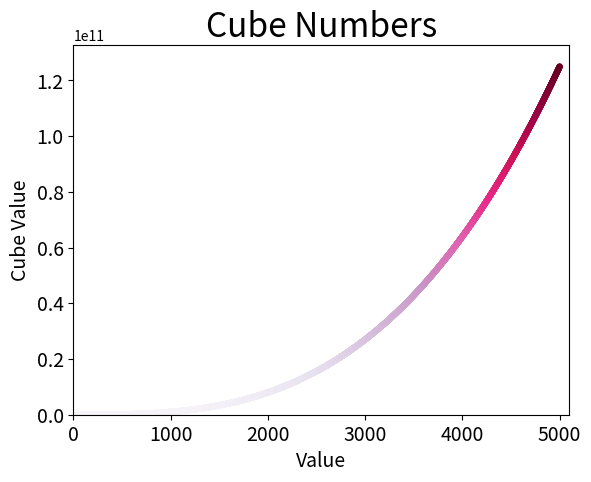

Write the Python code that produced this figure.
# _*_ coding :UTF-8 _*_
# [redacted]
# 开发时间：2019/5/4 17:36
# 文件名称：data2.py
# 开发软件：PyCharm
import matplotlib.pyplot as plt

x_values = list(range(1,5001))
y_values = [x**3 for x in x_values]
plt.scatter(x_values,y_values,c = y_values,cmap = plt.cm.PuRd,edgecolors = 'none',s = 20)

plt.title("Cube Numbers",fontsize = 24)
plt.xlabel("Value",fontsize = 14)
plt.ylabel("Cube Value",fontsize = 14)
plt.tick_params(axis = 'both',which = 'major',labelsize = 14)
plt.axis([0,5100,0,5100**3])
plt.show()
